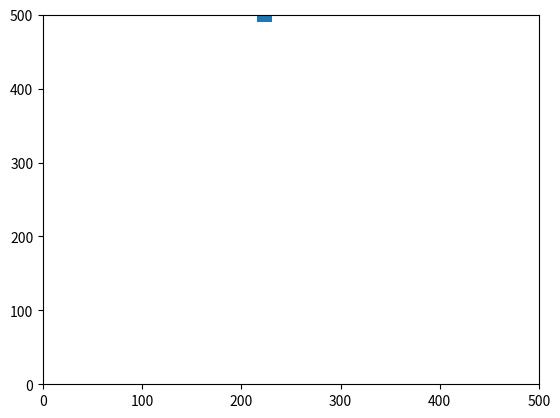
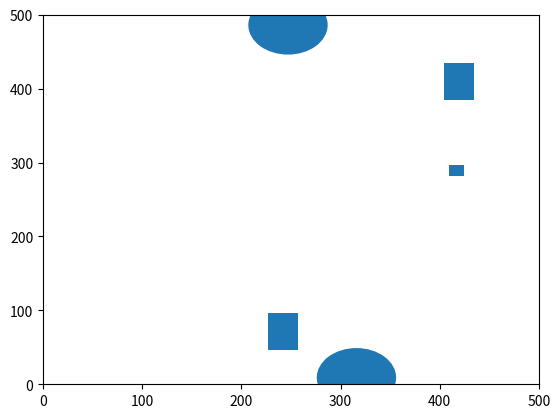

Python code for these plots, in order:
import matplotlib.pyplot as plt
import numpy as np
import json
# import argpaser



canvas_size = (500, 500)
shapes = ['circle', 'rect', 'circle', 'rect']
shape_attribs = [[20], [15, 15], [40], [30, 50]]
num_images = 2
bbox_label_format = 'bbox'
shuffle_bg = True
shuffle_shape_color = True
canvas_x = canvas_size[0]
canvas_y = canvas_size[1]
x_white_space = canvas_x/10
y_white_space = canvas_y/10
mx = 0
for attr in shape_attribs:
	if max(attr) > mx:
		mx = max(attr)
num_rows = int(canvas_y / (mx))
num_columns = int(canvas_x / (mx))
#shapes and shape atrribs validation here

def make(x, y, i, attr):
	if shapes[i] == 'rect':
		return plt.Rectangle((x, y), shape_attribs[i][0], shape_attribs[i][1])
	elif shapes[i] == 'circle':
		rad = shape_attribs[i][0]
		return plt.Circle((x, y), rad)

def gen_bbox(x, y, i, attr):
	if shapes[i] == 'rect':
		return {'object':'rect','x':x, 'y':y, 'w':shape_attribs[i][0], 'h':shape_attribs[i][1]}
	elif shapes[i] == 'circle':
		return {'object':'circle','x':x - shape_attribs[i][0], 'y':y - shape_attribs[i][0], 'w':2*shape_attribs[i][0], 'h':2*shape_attribs[i][0]}


debug = True
if debug:
	print ("num_rows : %d "%num_rows)
	print ("num_columns : %d"%num_columns) 


for n in range(num_images):
	objs = []
	obj_bbox = []
	for row in range(num_rows):
		objs_num = np.random.randint(0, num_columns)
		for i in range(objs_num):
			obj_i = np.random.randint(0, len(shapes))
			obj_i_attr = shape_attribs[obj_i]
			#random x, y cord gen
			if np.random.randint(0, 2)*i%2:
				x = np.random.randint(mx*i+(i>0)*3*mx, mx*i+(i>0)*3*mx+mx)
				y = np.random.randint(mx*(2*row)+(row>0)*mx*3, mx*(2*row)+(row>0)*mx*3+mx)
				objs.append(make(x, y, obj_i, obj_i_attr))
				obj_bbox.append(gen_bbox(x, y, obj_i, obj_i_attr))
	fig, ax = plt.subplots()
	ax.set_xlim([0, canvas_x])
	ax.set_ylim([0, canvas_y])
	for i, obj in enumerate(objs):
		ax.add_artist(obj)
	fig.savefig('shapes_%d.png'%n)
	with open('shapes_%d.json'%n, 'w') as outfile:
		json.dump(obj_bbox, outfile)
